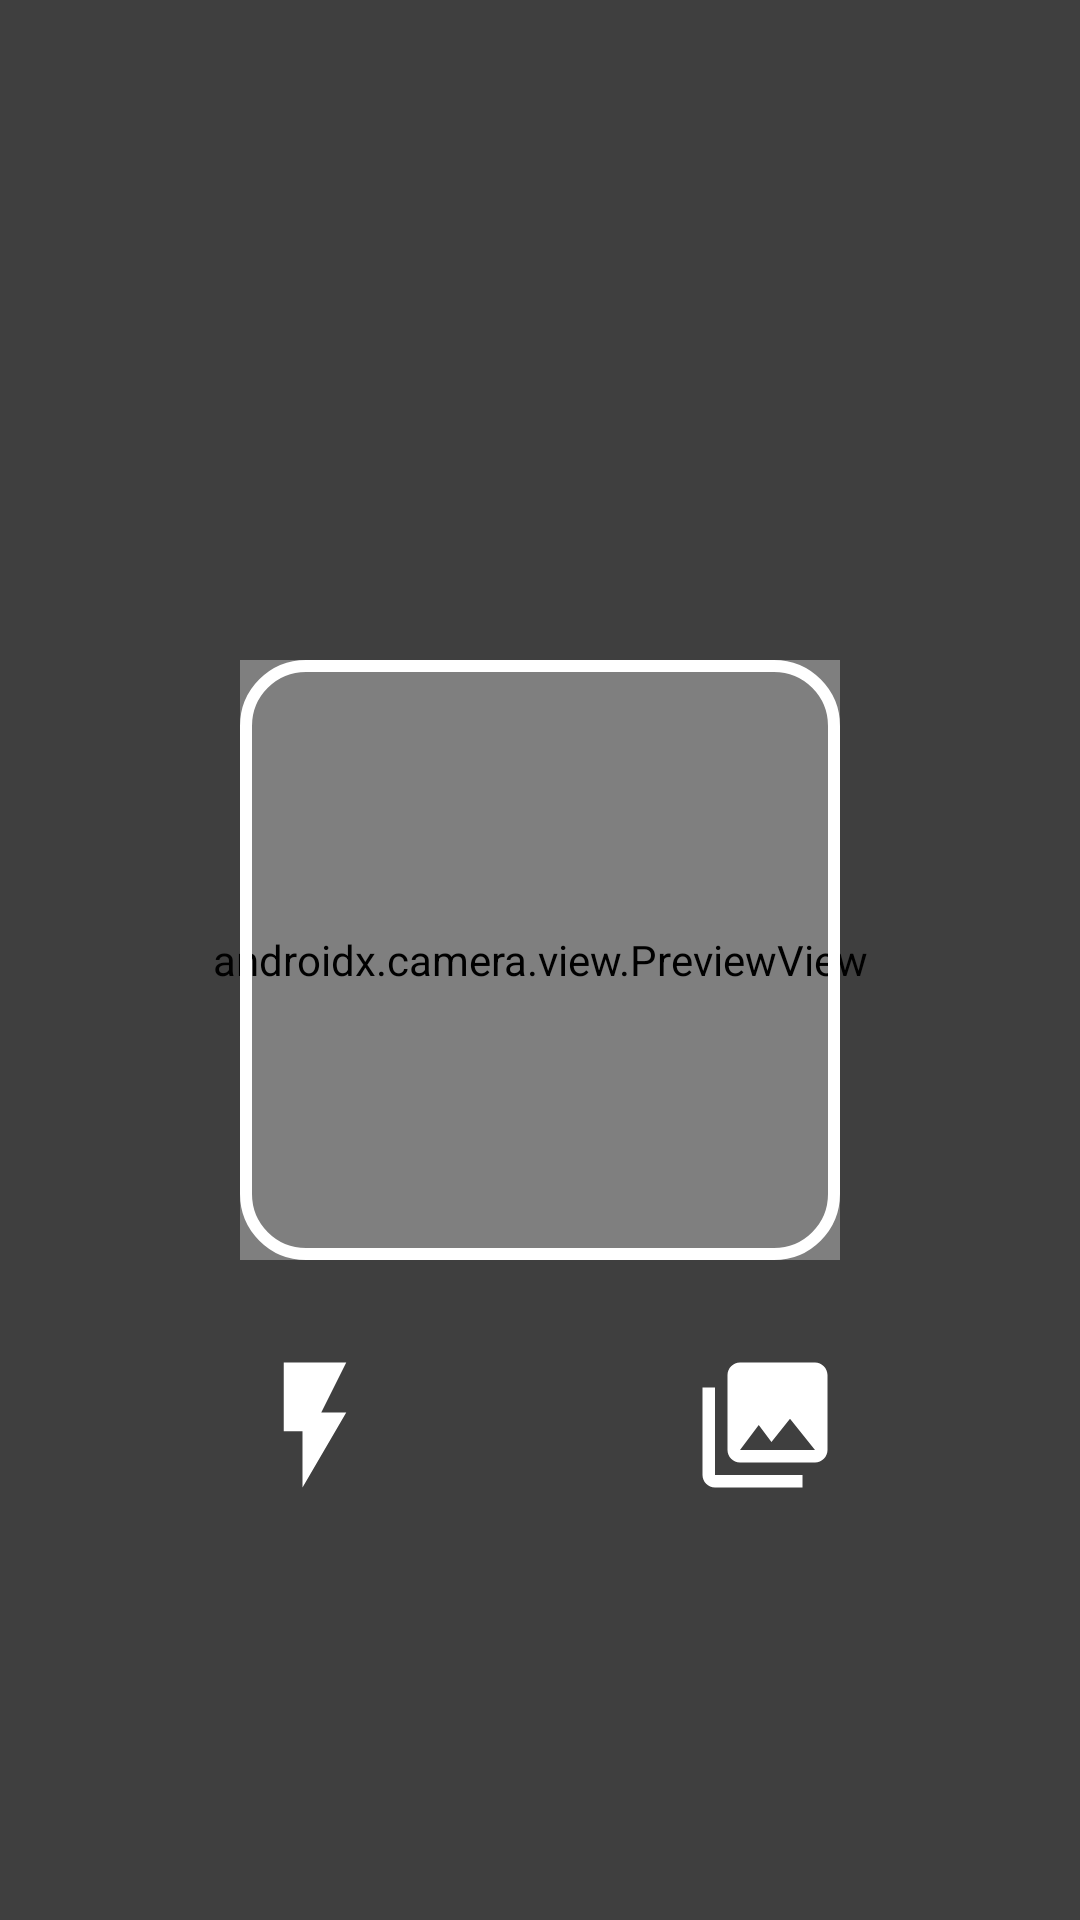

This screen was rendered from an Android layout file. Write that file and the resources it references.
<!-- AndroidManifest.xml: application theme Theme.Bottom_menu -->
<!-- res/layout/fragment_scan.xml -->
<?xml version="1.0" encoding="utf-8"?>
<RelativeLayout xmlns:android="http://schemas.android.com/apk/res/android"
    xmlns:tools="http://schemas.android.com/tools"
    android:layout_width="match_parent"
    android:layout_height="match_parent"
    android:orientation="vertical"
    tools:context=".main.ScanFragment">

    <FrameLayout
        android:id="@+id/container"
        android:layout_width="match_parent"
        android:layout_height="match_parent"
        android:layout_gravity="center"
        android:background="#38383A">

        <androidx.camera.view.PreviewView
            android:id="@+id/previewView"
            android:layout_width="match_parent"
            android:layout_height="match_parent">

        </androidx.camera.view.PreviewView>

        <RelativeLayout
            android:layout_width="match_parent"
            android:layout_height="match_parent">


            <ImageView
                android:id="@+id/image"
                android:layout_width="200dp"
                android:layout_height="200dp"
                android:layout_centerInParent="true"
                android:src="@drawable/background_camera" />

            <TextView
                android:layout_width="match_parent"
                android:layout_height="346dp"
                android:layout_above="@+id/image"
                android:layout_alignParentStart="true"
                android:background="@color/black_transparent" />

            <TextView
                android:id="@+id/tv2"
                android:layout_width="match_parent"
                android:layout_height="346dp"
                android:layout_alignParentStart="true"
                android:layout_below="@+id/image"
                android:layout_marginBottom="-1dp"
                android:background="@color/black_transparent" />

            <TextView
                android:layout_width="200dp"
                android:layout_height="200dp"
                android:layout_above="@+id/tv2"
                android:layout_alignTop="@+id/image"
                android:layout_alignParentStart="true"
                android:layout_marginTop="0dp"
                android:layout_marginRight="0dp"
                android:layout_toLeftOf="@+id/image"
                android:background="@color/black_transparent" />

            <TextView
                android:layout_width="200dp"
                android:layout_height="200dp"
                android:layout_above="@+id/tv2"
                android:layout_alignTop="@+id/image"
                android:layout_marginTop="0dp"
                android:layout_alignParentEnd="true"
                android:layout_marginRight="0dp"
                android:layout_toRightOf="@+id/image"
                android:background="@color/black_transparent" />

            <ImageView
                android:id="@+id/btn_flash_on"
                android:layout_width="50dp"
                android:layout_height="50dp"
                android:layout_below="@+id/image"
                android:layout_alignStart="@+id/image"
                android:layout_marginTop="30dp"
                android:src="@drawable/ic_flash_on" />

            <ImageView
                android:id="@+id/btn_flash_off"
                android:layout_width="50dp"
                android:layout_height="50dp"
                android:layout_below="@+id/image"
                android:layout_alignStart="@+id/image"
                android:layout_marginTop="30dp"
                android:src="@drawable/ic_flash_off"
                android:visibility="gone" />

            <ImageView
                android:id="@+id/btn_gallery"
                android:layout_width="50dp"
                android:layout_height="50dp"
                android:layout_below="@+id/image"
                android:layout_alignEnd="@+id/image"
                android:layout_marginTop="30dp"
                android:src="@drawable/ic_photo_library" />
        </RelativeLayout>

    </FrameLayout>

</RelativeLayout>
<!-- resources referenced by this layout -->
<resources>
  <color name="black_transparent">#80000000</color>
  <!-- drawable background_camera (drawable) -->
  <?xml version="1.0" encoding="utf-8"?>
  <shape xmlns:android="http://schemas.android.com/apk/res/android">
      <stroke
          android:width="4dp"
          android:color="@color/white" />
      <corners android:radius="20dp" />
  </shape>
  <!-- drawable ic_flash_off (drawable) -->
  <vector xmlns:android="http://schemas.android.com/apk/res/android"
      android:width="24dp"
      android:height="24dp"
      android:viewportWidth="24"
      android:viewportHeight="24"
      android:tint="#FFFFFF">
    <path
        android:fillColor="@android:color/white"
        android:pathData="M3.27,3L2,4.27l5,5V13h3v9l3.58,-6.14L17.73,20 19,18.73 3.27,3zM17,10h-4l4,-8H7v2.18l8.46,8.46L17,10z"/>
  </vector>
  <!-- drawable ic_flash_on (drawable) -->
  <vector xmlns:android="http://schemas.android.com/apk/res/android"
      android:width="24dp"
      android:height="24dp"
      android:viewportWidth="24"
      android:viewportHeight="24"
      android:tint="#FFFFFF">
    <path
        android:fillColor="@android:color/white"
        android:pathData="M7,2v11h3v9l7,-12h-4l4,-8z"/>
  </vector>
  <!-- drawable ic_photo_library (drawable) -->
  <vector xmlns:android="http://schemas.android.com/apk/res/android"
      android:width="24dp"
      android:height="24dp"
      android:tint="@android:color/white"
      android:viewportWidth="24"
      android:viewportHeight="24">
      <path
          android:fillColor="@android:color/white"
          android:pathData="M22,16L22,4c0,-1.1 -0.9,-2 -2,-2L8,2c-1.1,0 -2,0.9 -2,2v12c0,1.1 0.9,2 2,2h12c1.1,0 2,-0.9 2,-2zM11,12l2.03,2.71L16,11l4,5L8,16l3,-4zM2,6v14c0,1.1 0.9,2 2,2h14v-2L4,20L4,6L2,6z" />
  </vector>
  <style name="Theme.Bottom_menu" parent="Theme.MaterialComponents.DayNight.NoActionBar">
          
          <item name="colorPrimary">@color/purple_500</item>
          <item name="colorPrimaryVariant">@color/purple_700</item>
          <item name="colorOnPrimary">@color/white</item>
          
          <item name="colorSecondary">@color/teal_200</item>
          <item name="colorSecondaryVariant">@color/teal_700</item>
          <item name="colorOnSecondary">@color/black</item>
          
          <item name="android:statusBarColor" tools:targetApi="l">?attr/colorPrimaryVariant</item>
          
      </style>
  <color name="white">#FFFFFFFF</color>
  <color name="purple_500">#FF6200EE</color>
  <color name="purple_700">#FF3700B3</color>
  <color name="teal_200">#FF03DAC5</color>
  <color name="teal_700">#FF018786</color>
  <color name="black">#FF000000</color>
</resources>
